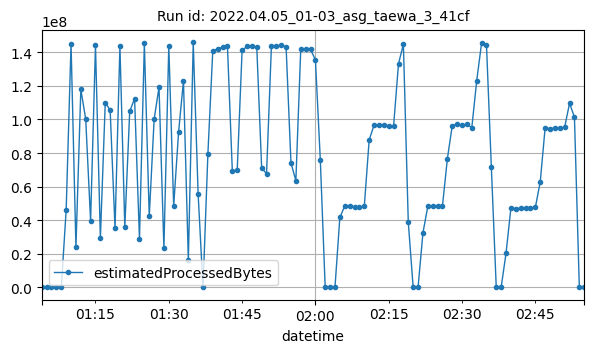

The data file committed next to this chart (first rows):
datetime, estimatedProcessedBytes
2022-04-05T01:04:00Z, 1449
2022-04-05T01:05:00Z, 1822
2022-04-05T01:06:00Z, 3486
2022-04-05T01:07:00Z, 3456
2022-04-05T01:08:00Z, 3559
2022-04-05T01:09:00Z, 45880636
2022-04-05T01:10:00Z, 145038726
2022-04-05T01:11:00Z, 23892804
2022-04-05T01:12:00Z, 117883233
2022-04-05T01:13:00Z, 100260769
2022-04-05T01:14:00Z, 39632250
2022-04-05T01:15:00Z, 144088190
2022-04-05T01:16:00Z, 29443308
2022-04-05T01:17:00Z, 109984929
2022-04-05T01:18:00Z, 105616032
2022-04-05T01:19:00Z, 35282230
2022-04-05T01:20:00Z, 143897273
2022-04-05T01:21:00Z, 36028163
2022-04-05T01:22:00Z, 104761250
2022-04-05T01:23:00Z, 112456016
2022-04-05T01:24:00Z, 28850264
2022-04-05T01:25:00Z, 145261057
2022-04-05T01:26:00Z, 42261785
2022-04-05T01:27:00Z, 100062086
2022-04-05T01:28:00Z, 119271748
2022-04-05T01:29:00Z, 23359712
2022-04-05T01:30:00Z, 143861799
2022-04-05T01:31:00Z, 48474478
2022-04-05T01:32:00Z, 92393687
2022-04-05T01:33:00Z, 123000779
2022-04-05T01:34:00Z, 16470491
2022-04-05T01:35:00Z, 145837056
2022-04-05T01:36:00Z, 55814988
2022-04-05T01:37:00Z, 5094
2022-04-05T01:38:00Z, 79589425
2022-04-05T01:39:00Z, 140883674
2022-04-05T01:40:00Z, 142028101
2022-04-05T01:41:00Z, 142985647
2022-04-05T01:42:00Z, 143764582
2022-04-05T01:43:00Z, 69170218
2022-04-05T01:44:00Z, 69824057
2022-04-05T01:45:00Z, 141164724
2022-04-05T01:46:00Z, 143466887
2022-04-05T01:47:00Z, 143597591
2022-04-05T01:48:00Z, 143181903
2022-04-05T01:49:00Z, 71235988
2022-04-05T01:50:00Z, 67681517
2022-04-05T01:51:00Z, 143990888
2022-04-05T01:52:00Z, 143679310
2022-04-05T01:53:00Z, 144142458
2022-04-05T01:54:00Z, 143210325
2022-04-05T01:55:00Z, 74071766
2022-04-05T01:56:00Z, 63631203
2022-04-05T01:57:00Z, 141773734
2022-04-05T01:58:00Z, 141880513
2022-04-05T01:59:00Z, 141663606
2022-04-05T02:00:00Z, 135516640
2022-04-05T02:01:00Z, 76126452
2022-04-05T02:02:00Z, 7220
2022-04-05T02:03:00Z, 3602
... 52 more rows
